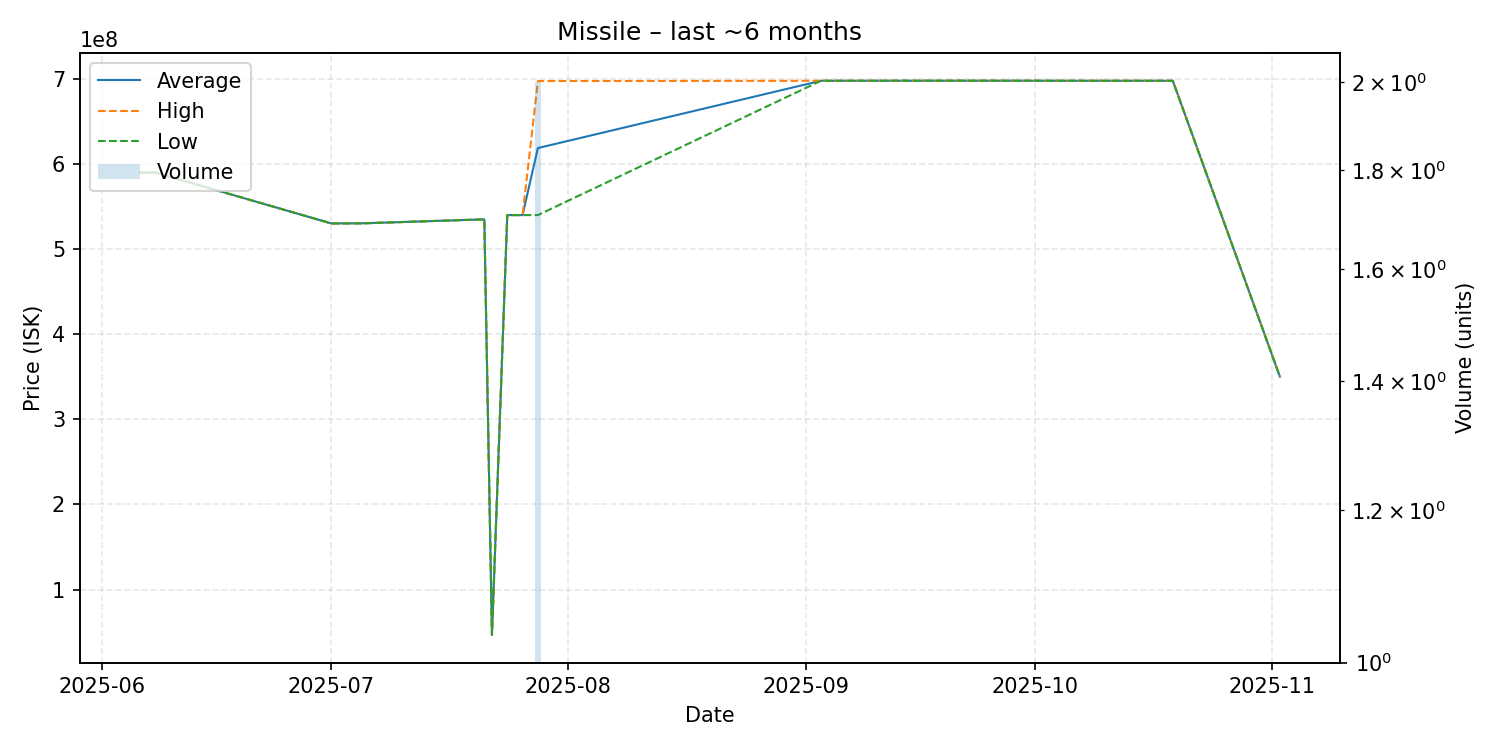

The table this chart was drawn from, first rows:
date, average, highest, lowest, order_count, volume
2025-06-06, 589900000, 589900000, 589900000, 1, 1
2025-06-08, 590000000, 590000000, 590000000, 1, 1
2025-07-01, 530200000, 530200000, 530200000, 1, 1
2025-07-05, 530300000, 530300000, 530300000, 1, 1
2025-07-21, 535000000, 535000000, 535000000, 1, 1
2025-07-22, 46760000, 46760000, 46760000, 1, 1
2025-07-24, 540000000, 540000000, 540000000, 1, 1
2025-07-26, 540000000, 540000000, 540000000, 1, 1
2025-07-28, 618750000, 697500000, 540000000, 2, 2
2025-09-03, 697800000, 697800000, 697800000, 1, 1
2025-09-22, 697900000, 697900000, 697900000, 1, 1
2025-10-08, 697800000, 697800000, 697800000, 1, 1
2025-10-19, 697800000, 697800000, 697800000, 1, 1
2025-11-02, 350200000, 350200000, 350200000, 1, 1
